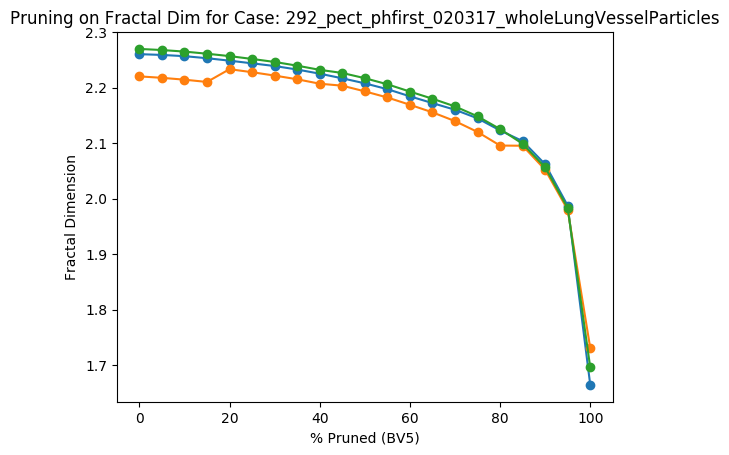

The file beside this chart, header and first rows:
Percent Threshold (BV5), Fractal Dimension
0, 2.27
5, 2.268
10, 2.265
15, 2.261
20, 2.257
25, 2.251
30, 2.246
35, 2.239
40, 2.232
45, 2.226
50, 2.217
55, 2.206
60, 2.193
65, 2.18
70, 2.166
75, 2.148
80, 2.125
85, 2.099
90, 2.056
95, 1.983
100, 1.696
